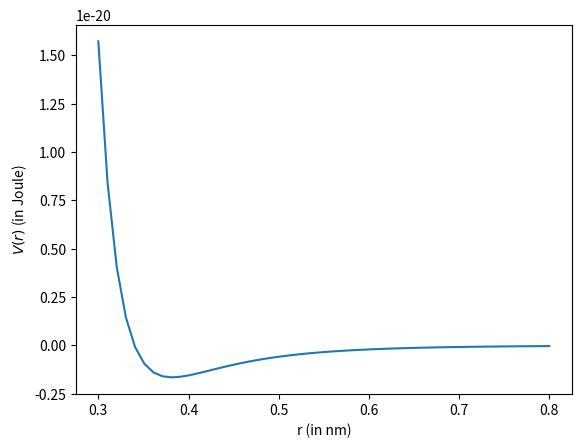
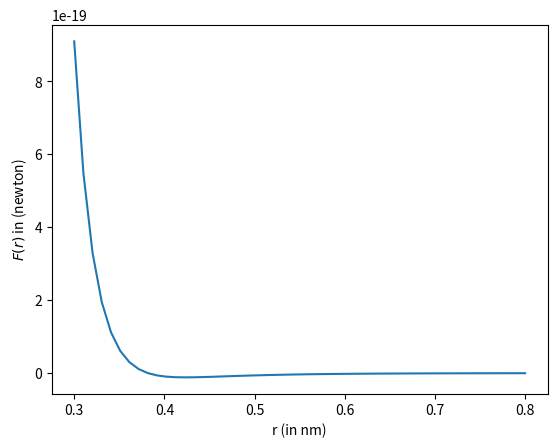

Source code (Python) for these figures, in order:
# -*- coding: utf-8 -*-
import matplotlib.pyplot as plt
import numpy as np
import sympy as sp
"""MM220_A2_2.ipynb

Automatically generated by Colaboratory.

Original file is located at
    https://colab.research.google.com/drive/1HVpHKKBTetxoydQLP6TztlcLJVXf_AqO
"""

#To get V(r) and F(r)
def differentiate(x,a,b):
    x=sp.symbols('x')
    V= b/(x**12) - a/(x**6)
    F= -sp.diff(V,x)

    return V,F

x= sp.symbols('x')

#Divide by the Boltzmann constant
a=1.024/1.381; b= 1.582/1.381 *10**-3

V,F = differentiate(x,a,b)
V1=[]; F1=[]

#To find values at all points of V(r) and F(r)
for i in np.linspace(0.3,0.8):
    V1.append(V.evalf(subs={x:i}))
    F1.append(F.evalf(subs={x:i}))

x= np.linspace(0.3,0.8)

#To Find Eqm Separation
for i in range(len(V1)):
    if V1[i]== min(V1) :
        r0 = x[i]

print("The equilibrium seperation = %f nm and Force = 0 N here."%r0)

V2,F2= np.array(V1),np.array(F1)

#Multiplying Boltzmann Constant back to get true values
#of Potential V in joule and Force F in newton
plt.plot(x, V2*1.381e-23)
plt.xlabel("r (in nm)")
plt.ylabel('$V(r)$ (in Joule)')
plt.show()

plt.plot(x, F2*1.381e-23)
plt.xlabel("r (in nm)")
plt.ylabel('$F(r)$ in (newton)')
plt.show()
